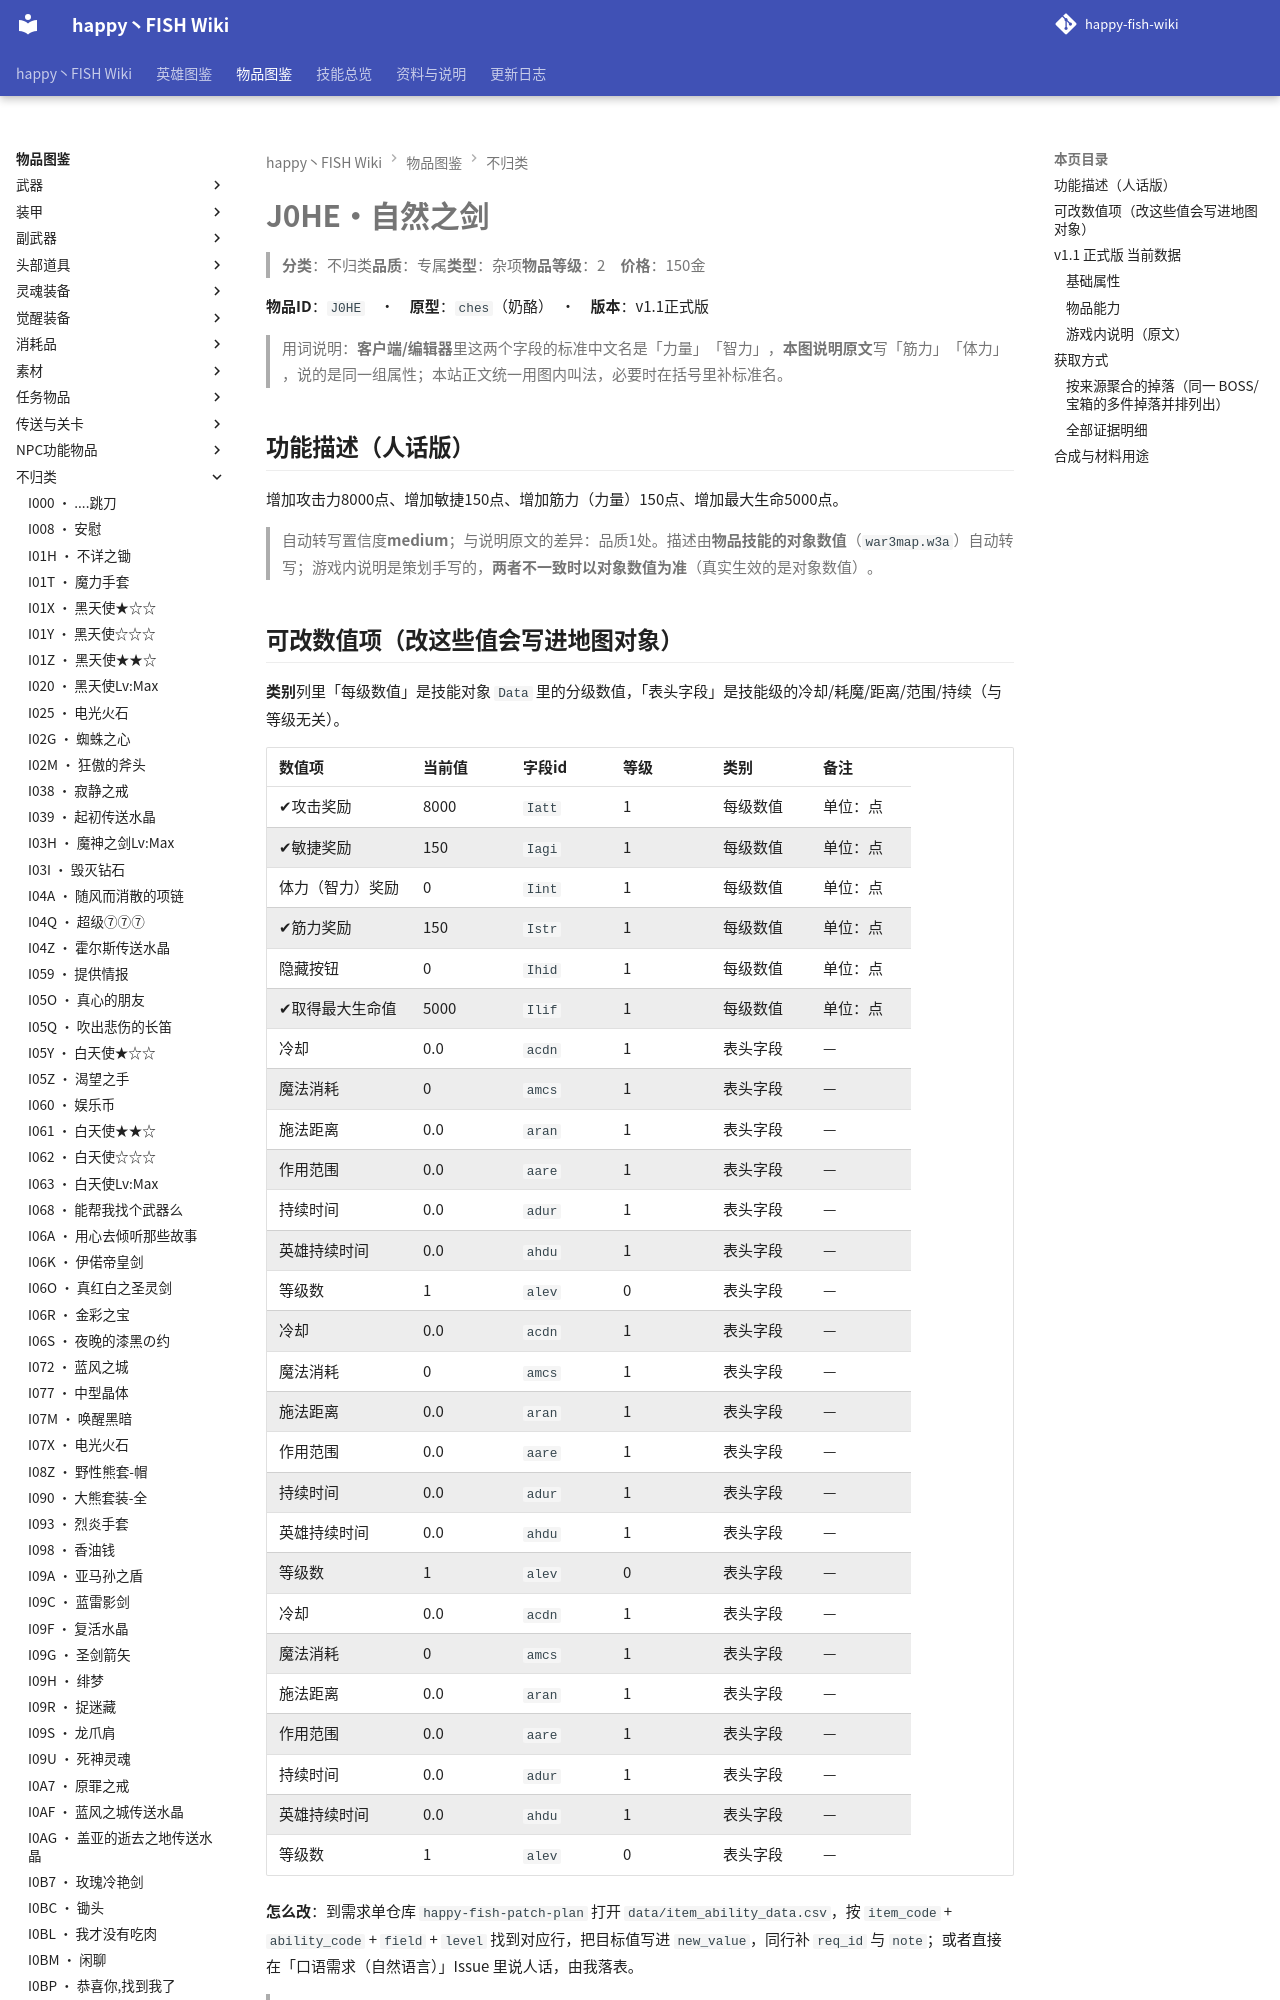

repository: slasher233/happy-fish-sao-wiki · page: items/不归类/J0HE_自然之剑/index.html · generator: mkdocs

# J0HE · 自然之剑

> **分类**：不归类　**品质**：专属　**类型**：杂项　**物品等级**：2　**价格**：150 金

**物品 ID**：`J0HE`　·　**原型**：`ches`（奶酪）　·　**版本**：v1.1 正式版

> 用词说明：**客户端/编辑器**里这两个字段的标准中文名是「力量」「智力」，**本图说明原文**写「筋力」「体力」，说的是同一组属性；本站正文统一用图内叫法，必要时在括号里补标准名。

## 功能描述（人话版）

增加攻击力 8000 点、增加敏捷 150 点、增加筋力（力量） 150 点、增加最大生命 5000 点。

> 自动转写置信度 **medium**；与说明原文的差异：品质 1 处。
> 描述由**物品技能的对象数值**（`war3map.w3a`）自动转写；游戏内说明是策划手写的，**两者不一致时以对象数值为准**（真实生效的是对象数值）。

## 可改数值项（改这些值会写进地图对象）

**类别**列里「每级数值」是技能对象 `Data` 里的分级数值，「表头字段」是技能级的冷却/耗魔/距离/范围/持续（与等级无关）。

| 数值项 | 当前值 | 字段 id | 等级 | 类别 | 备注 |
| --- | --- | --- | --- | --- | --- |
| ✔ 攻击奖励 | 8000 | `Iatt` | 1 | 每级数值 | 单位：点 |
| ✔ 敏捷奖励 | 150 | `Iagi` | 1 | 每级数值 | 单位：点 |
| 体力（智力）奖励 | 0 | `Iint` | 1 | 每级数值 | 单位：点 |
| ✔ 筋力奖励 | 150 | `Istr` | 1 | 每级数值 | 单位：点 |
| 隐藏按钮 | 0 | `Ihid` | 1 | 每级数值 | 单位：点 |
| ✔ 取得最大生命值 | 5000 | `Ilif` | 1 | 每级数值 | 单位：点 |
| 冷却 | 0.0 | `acdn` | 1 | 表头字段 | — |
| 魔法消耗 | 0 | `amcs` | 1 | 表头字段 | — |
| 施法距离 | 0.0 | `aran` | 1 | 表头字段 | — |
| 作用范围 | 0.0 | `aare` | 1 | 表头字段 | — |
| 持续时间 | 0.0 | `adur` | 1 | 表头字段 | — |
| 英雄持续时间 | 0.0 | `ahdu` | 1 | 表头字段 | — |
| 等级数 | 1 | `alev` | 0 | 表头字段 | — |
| 冷却 | 0.0 | `acdn` | 1 | 表头字段 | — |
| 魔法消耗 | 0 | `amcs` | 1 | 表头字段 | — |
| 施法距离 | 0.0 | `aran` | 1 | 表头字段 | — |
| 作用范围 | 0.0 | `aare` | 1 | 表头字段 | — |
| 持续时间 | 0.0 | `adur` | 1 | 表头字段 | — |
| 英雄持续时间 | 0.0 | `ahdu` | 1 | 表头字段 | — |
| 等级数 | 1 | `alev` | 0 | 表头字段 | — |
| 冷却 | 0.0 | `acdn` | 1 | 表头字段 | — |
| 魔法消耗 | 0 | `amcs` | 1 | 表头字段 | — |
| 施法距离 | 0.0 | `aran` | 1 | 表头字段 | — |
| 作用范围 | 0.0 | `aare` | 1 | 表头字段 | — |
| 持续时间 | 0.0 | `adur` | 1 | 表头字段 | — |
| 英雄持续时间 | 0.0 | `ahdu` | 1 | 表头字段 | — |
| 等级数 | 1 | `alev` | 0 | 表头字段 | — |


**怎么改**：到需求单仓库 `happy-fish-patch-plan` 打开 `data/item_ability_data.csv`，按 `item_code` + `ability_code` + `field` + `level` 找到对应行，把目标值写进 `new_value`，同行补 `req_id` 与 `note`；或者直接在「口语需求（自然语言）」Issue 里说人话，由我落表。

> ✔ = 该数值在游戏内说明里出现过（说明与对象数值对得上）。标 `x100` 的百分比项：CSV 里的 `cur_value` 存的是**原始小数**（0.1 = 10%），`new_value` 也要填小数。

**热键**：`2`

> 🔒 **英雄专属**：仅 兄控万岁(`H01U`) 可以拾取，其他英雄拾取会被立即移除（`war3map.j:87204`）。
> 同时属于 `EXEQ_DropPool[16]`（英雄专属掉落池，`war3map.j:88781-88814`）。

## v1.1 正式版 当前数据
